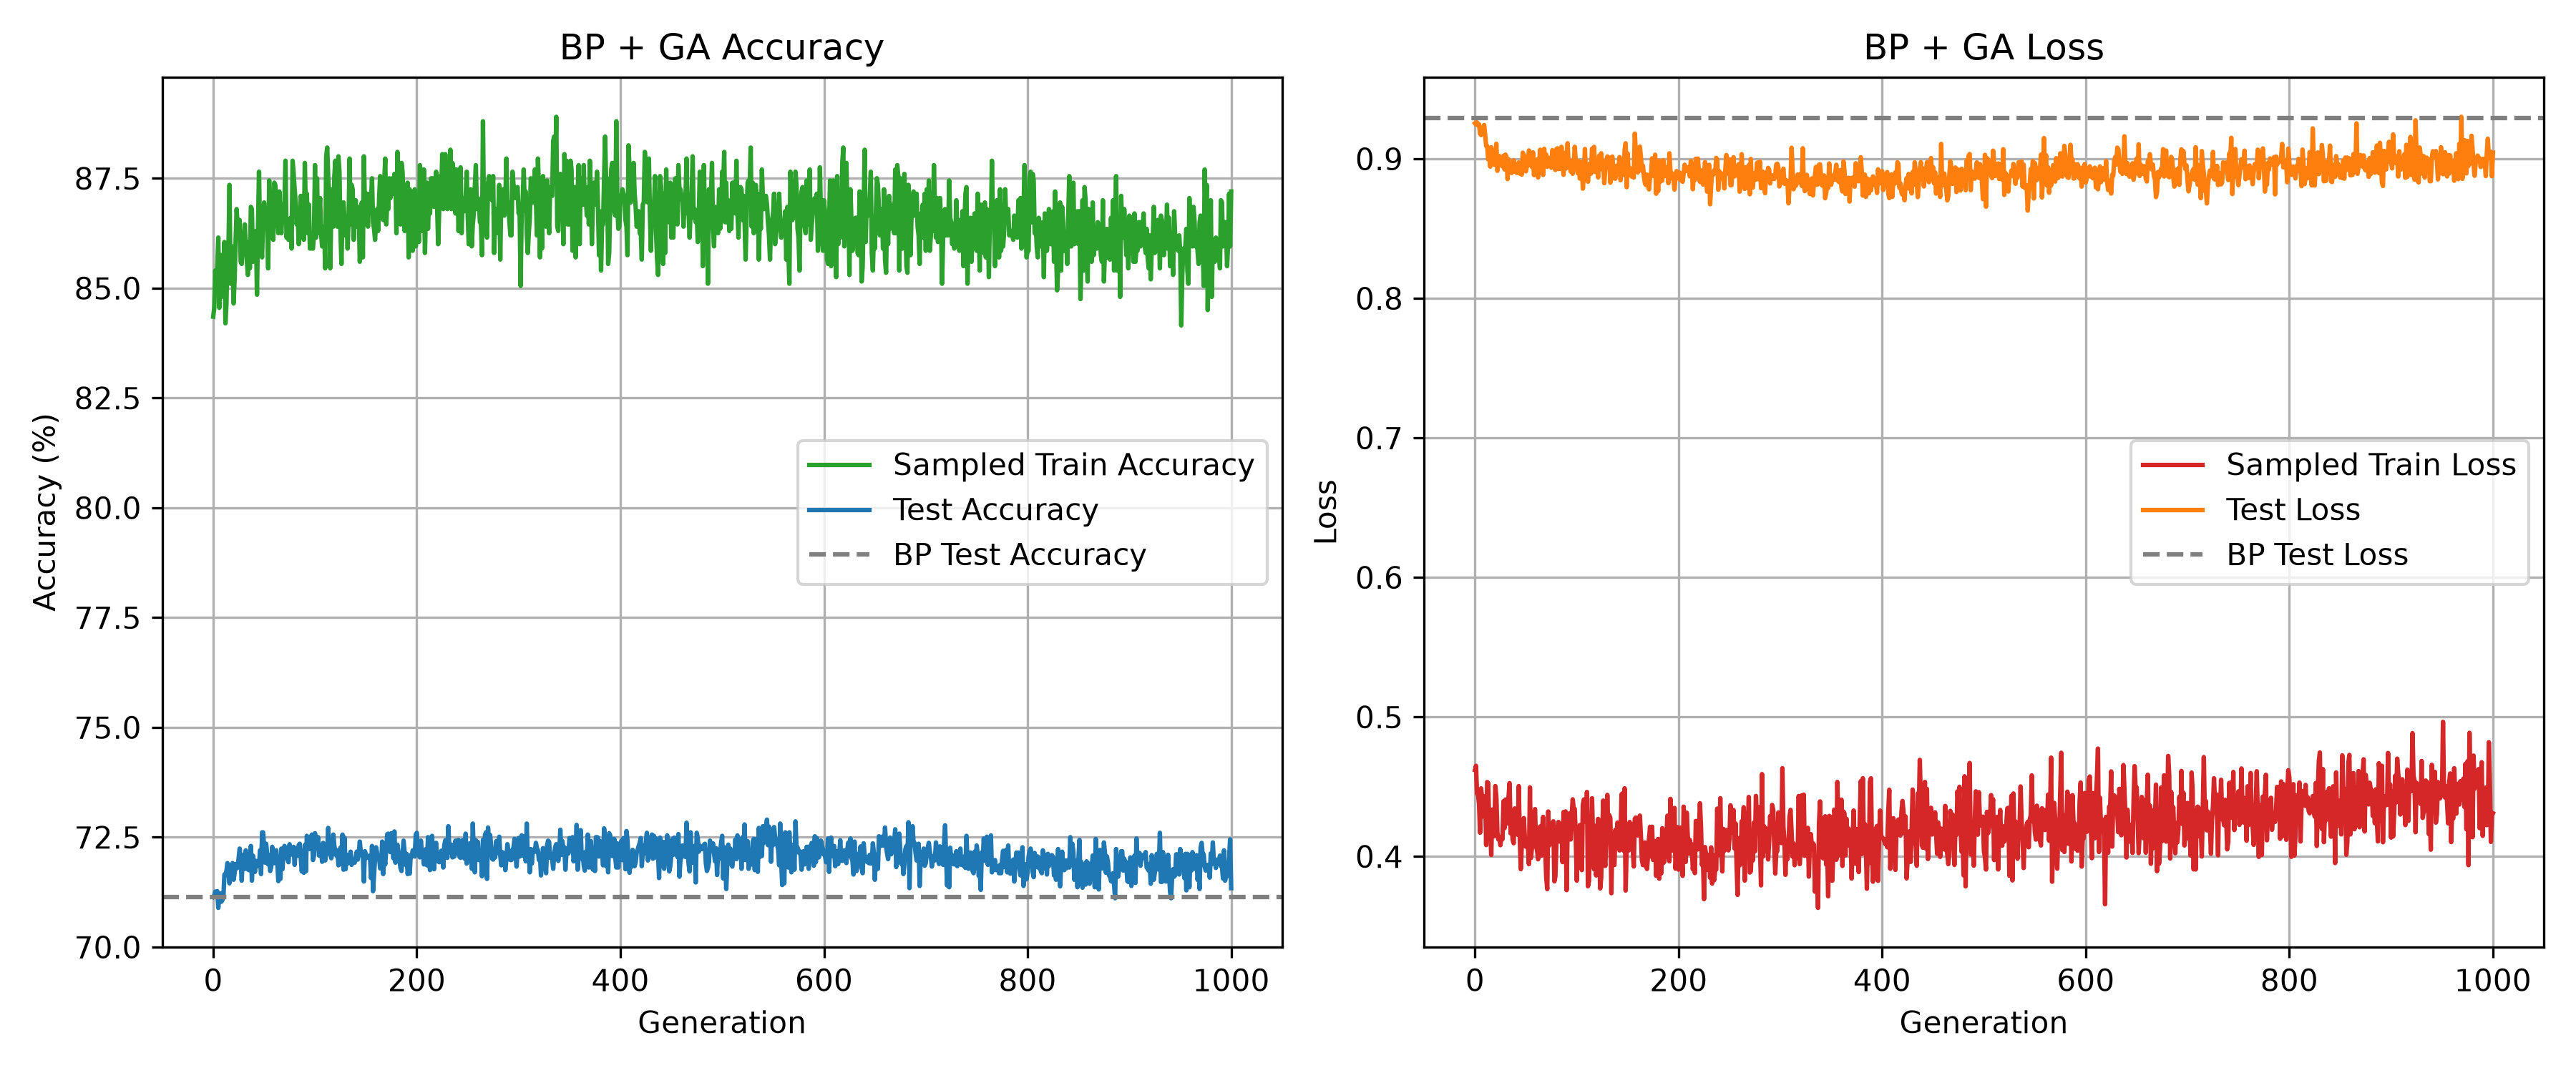

Source data for this figure (header and first rows):
stage, generation, sample_accuracy_percent, sample_loss, changed_weights, test_accuracy_percent, test_loss
generation, 0, 84.35, 0.462, 11, 71.14, 0.9254
generation, 1, 84.55, 0.465, 23, 71.17, 0.9245
generation, 2, 85.4, 0.4451, 23, 71.26, 0.9261
generation, 3, 85, 0.4441, 40, 71.22, 0.9241
generation, 4, 85.5, 0.4378, 43, 71.27, 0.9247
generation, 5, 86.15, 0.417, 59, 70.89, 0.9179
generation, 6, 84.55, 0.4488, 44, 71.15, 0.917
generation, 7, 85.3, 0.442, 73, 71.22, 0.9198
generation, 8, 85.75, 0.4286, 87, 71.03, 0.9221
generation, 9, 85.65, 0.4386, 101, 71.07, 0.9242
generation, 10, 84.8, 0.4432, 98, 71.14, 0.9174
generation, 11, 86.05, 0.4082, 127, 71.65, 0.9092
generation, 12, 84.2, 0.4533, 127, 71.65, 0.9092
generation, 13, 84.65, 0.4526, 137, 71.73, 0.8995
generation, 14, 85.95, 0.4199, 152, 71.91, 0.9051
generation, 15, 85.9, 0.4195, 171, 71.68, 0.8944
generation, 16, 87.35, 0.4011, 172, 71.45, 0.9083
generation, 17, 85.1, 0.4336, 181, 71.86, 0.8973
generation, 18, 85.6, 0.4313, 169, 71.76, 0.9057
generation, 19, 85.95, 0.4145, 191, 71.91, 0.8957
generation, 20, 84.65, 0.4504, 203, 71.53, 0.9007
generation, 21, 85.2, 0.4425, 210, 71.68, 0.9108
generation, 22, 86.05, 0.4172, 223, 71.89, 0.8914
generation, 23, 86.8, 0.4121, 249, 71.79, 0.8963
generation, 24, 86.4, 0.4132, 246, 71.81, 0.902
generation, 25, 86.2, 0.4081, 263, 72.03, 0.9
generation, 26, 86.55, 0.4142, 283, 72.24, 0.8992
generation, 27, 85.6, 0.4123, 257, 71.96, 0.8946
generation, 28, 85.55, 0.4395, 288, 71.51, 0.9022
generation, 29, 86.05, 0.4202, 296, 72.09, 0.8924
generation, 30, 85.95, 0.4408, 289, 71.79, 0.903
generation, 31, 86.45, 0.4239, 305, 71.78, 0.9013
generation, 32, 85.95, 0.4237, 312, 72.2, 0.8855
generation, 33, 85.65, 0.4426, 338, 71.78, 0.8996
generation, 34, 85.3, 0.4525, 329, 72.14, 0.893
generation, 35, 86.05, 0.4166, 363, 71.75, 0.8925
generation, 36, 85.45, 0.4255, 359, 71.94, 0.8898
generation, 37, 86.85, 0.4121, 350, 72.3, 0.8912
generation, 38, 86.8, 0.4095, 371, 71.51, 0.899
generation, 39, 85.6, 0.4344, 376, 72.08, 0.891
generation, 40, 85.95, 0.4217, 391, 71.92, 0.8958
generation, 41, 85.95, 0.4248, 370, 71.71, 0.8899
generation, 42, 86.3, 0.4155, 432, 71.96, 0.8933
generation, 43, 84.85, 0.4504, 391, 71.87, 0.8974
generation, 44, 86.4, 0.4144, 425, 71.84, 0.8894
generation, 45, 87.65, 0.3909, 403, 71.85, 0.8961
generation, 46, 86.05, 0.4088, 429, 72.2, 0.8886
generation, 47, 85.95, 0.422, 460, 71.66, 0.9044
generation, 48, 85.7, 0.4275, 429, 72.61, 0.902
generation, 49, 86.55, 0.4132, 429, 72.61, 0.902
generation, 50, 86.95, 0.407, 452, 72.27, 0.891
generation, 51, 86.65, 0.4116, 501, 71.92, 0.8944
generation, 52, 86.8, 0.4077, 483, 72.35, 0.8953
generation, 53, 86.5, 0.3945, 511, 72.11, 0.906
generation, 54, 85.45, 0.4495, 535, 71.88, 0.9035
generation, 55, 87.45, 0.3989, 528, 72.09, 0.8971
generation, 56, 86.75, 0.4063, 523, 71.73, 0.8941
generation, 57, 86.35, 0.4123, 566, 71.83, 0.9046
generation, 58, 86.2, 0.4313, 538, 72.28, 0.8883
generation, 59, 86.1, 0.4339, 565, 72.03, 0.8962
... 942 more rows
